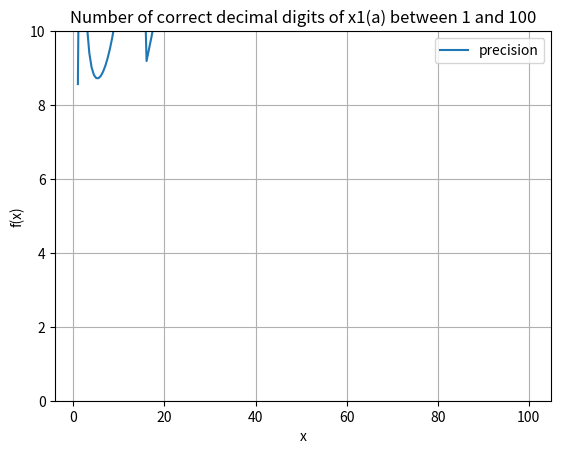

Write the Python code that produced this figure.
import matplotlib.pyplot as plt
import numpy as np

# Find the best quadratic approximation to sqrt(x) for x between 1 and 100.
x = np.linspace(1, 100, 100)

# Calculate the corresponding values of sqrt(x).
y = np.sqrt(x)

# Create a matrix A and a vector b for the least squares problem.
A = np.vstack([np.ones(len(x)), x, x**2]).T
b = y

# Solve the least squares problem.
coeffs = np.linalg.lstsq(A, b)[0]

# Create the quadratic polynomial.
# p = lambda x: coeffs[0] + coeffs[1]*x + coeffs[2]*x**2
x0_p = lambda x : (12.5 + x)/7.0 - x**2/1800.0
#x0_p = lambda x : 1.78 + 0.13436*x - 5.47e-4*x**2
#x0_p = lambda x : (8.0 + x)/7.0 - x**2/1850.0

# Plot the original function and the quadratic approximation.
# plt.plot(x, y, label='sqrt(x)')
# plt.plot(x, x0_p(x), label='quadratic approximation')
# plt.xlabel('x')
# plt.ylabel('y')
# plt.legend()
#plt.show()

# Compute the next approximation using a 2nd order algorithm.
def update(x, a):
  #return -1/16 * (x**3 / a) + 9/16 * (x + a/x) - 1/16 * (a**2 / (x**3))  # This gives 3 digits after 1st update, 12 digits after 2nd update, etc., but it is slower.
  return (0.0 + x + a / x)/2.0
# Compute the first approximation. Input must be between 1 and 100.
def x0(a):
    return ( 3.0 + 10.0 * a ) / 15.0 if a < 2 else (15.0 + 3 * a) / 15.0 if a < 16.0 else  (45.0 + a) / 14.0

# Compute the second approximation.
def x1(a):
  return update(x0(a), a)

def x1_p(a):
  return update(x0_p(a), a)


# Compute the number of correct digits in the second approximation.

def prec2(a):
  r1 = x1(a)
  r2 = update(r1, a)
  r = update(r2, a)
  return np.log10(np.abs(a - r * r))

def prec1(a):
  r = x1(a)
  return np.log10(np.abs(a - r*r))

x_init = 1
x_end = 100

x = np.linspace(x_init, x_end, 2*np.abs(x_end-x_init))

y = np.array([-prec2(i) for i in x])

plt.plot(x, y, label="precision")


plt.xlabel("x")
plt.ylabel("f(x)")
plt.title(f"Number of correct decimal digits of x1(a) between {x_init} and {x_end}")

plt.legend()
plt.ylim((0, 10))

plt.grid(True)
plt.show()

